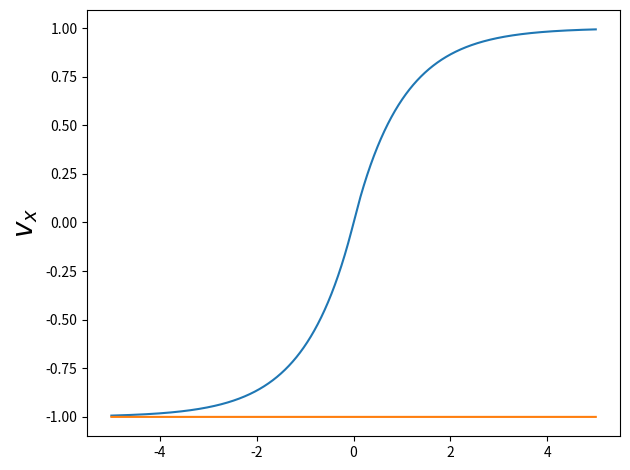

Here is the Python script that generated this plot:
# -*- coding: utf-8 -*-
"""
Created on Wed May 02 14:57:04 2018

[redacted]
"""

import matplotlib.pyplot as plt
import numpy as np
import matplotlib.gridspec as gridspec

vAm = 1
vAp = 1.5
vs = np.sqrt(0.5*(vAm**2 + vAp**2))

# Incorrect function from R + R 81
def vx_rr81(x, t):
    vx_vals = np.zeros_like(x)
    for i,xi in enumerate(x):
        if xi < 0:
            vx_vals[i] = - np.cos(vAm*t) * (1 - np.exp(xi))
        else:
            vx_vals[i] = - np.cos(vAp*t) * (np.exp(-xi) - 1)
    return vx_vals

# Corrected version of function by me.
def vx_ae18(x, t):
    vx_vals = np.zeros_like(x)
    for i,xi in enumerate(x):
        if xi < 0:
            vx_vals[i] = - np.cos(vAm*t) * (1 - np.exp(xi)) - np.cos(vs*t) * np.exp(xi)
        else:
            vx_vals[i] = - np.cos(vAp*t) * (1 - np.exp(-xi)) - np.cos(vs*t) * np.exp(-xi)
    return vx_vals
    
    
x = np.arange(-5, 5, 0.001)
t = 0

#ax1.set_xlim(-5,5)
#ax1.set_ylim(-1.2,1.2)
plt.plot(x, vx_rr81(x, t))
plt.plot(x, vx_ae18(x, t))
plt.ylabel(r'$v_x$', fontsize=20)
#ax1.set_aspect('4')
#ax1.grid(True)

plt.tight_layout()

#plt.savefig('v_x', bbox_inches = 'tight')